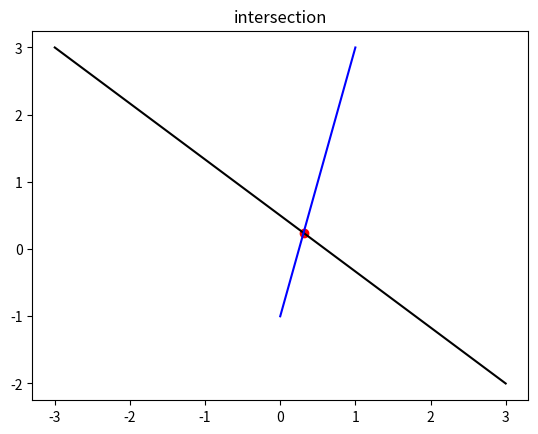

Reproduce this figure in Python.
"""Find a intersection point of a pair of line segments.

Does not handle vertical lines.
"""
import typing as t

import numpy as np


def det(p1: np.ndarray, p2: np.ndarray) -> bool:
    """Determinant of pair of points."""
    x1, y1 = p1
    x2, y2 = p2
    return x1 * y2 - y1 * x2


def direction(p1: np.ndarray, p2: np.ndarray, p3: np.ndarray) -> float:
    """Calculate the relative direction of p1->p2 and p1->p3.
    If < 0, then p1->p2 is to the left (counter-clockwise rotation) of p1->p3.
    If > 0, then p1->p2 is to the right (clockwise rotation) of p1->p3.
    If = 0, then p1->p2 and p1->p3 are colinear.
    """
    return det(p2 - p1, p3 - p1)


def on_segment(p1: np.ndarray,
               p2: np.ndarray,
               p3: np.ndarray,
               dir_: t.Optional[float] = None) -> bool:
    """Check if p3 is in the segment p1->p2."""
    if dir_ is None:
        dir_ = direction(p1, p2, p3)

    x1, y1 = p1
    x2, y2 = p2
    x3, y3 = p3

    x_min, x_max = (x1, x2) if x1 <= x2 else (x2, x1)
    y_min, y_max = (y1, y2) if y1 <= y2 else (y2, y1)

    # Note: checks if all the three points are colinear
    is_colinear = np.isclose(dir_, 0.0)

    return is_colinear and x_min <= x3 <= x_max and y_min <= y3 <= y_max


def intersec_where(pa1, pa2, pb1, pb2):
    ma = (pa2[1] - pa1[1]) / (pa2[0] - pa1[0])
    mb = (pb2[1] - pb1[1]) / (pb2[0] - pb1[0])

    if np.isclose(ma, mb):
        for pa in [pa1, pa2]:
            if on_segment(pa, pb1, pb2):
                return pa

        for pb in [pb1, pb2]:
            if on_segment(pb, pa1, pa2):
                return pb

    xa, ya = pa1
    xb, yb = pb1

    x_intersec = (yb - ya + ma * xa - mb * xb) / (ma - mb)
    y_intersec = ma * (x_intersec - xa) + ya

    p_intersec = (x_intersec, y_intersec)

    return p_intersec


def do_intersec(p1: np.ndarray, p2: np.ndarray,
                p3: np.ndarray, p4: np.ndarray) -> bool:
    """Check whether the segments p1->p2 and p3->p4 do intersect."""
    p1 = np.asarray(p1)
    p2 = np.asarray(p2)
    p3 = np.asarray(p3)
    p4 = np.asarray(p4)

    if np.allclose(p3, p4):
        if on_segment(p3, p1, p2):
            return p3

    if np.allclose(p1, p2):
        if on_segment(p1, p3, p4):
            return p1

    dir1 = direction(p3, p4, p1)
    dir2 = direction(p3, p4, p2)
    dir3 = direction(p1, p2, p3)
    dir4 = direction(p1, p2, p4)

    # Note: a segment straddlers a line (or, in this case, another segment)
    # if each of its endpoints lies on distinct sides of the line (or the
    # other line segment).
    p1p2straddlers = dir1 * dir2 < 0
    p3p4straddlers = dir3 * dir4 < 0

    # Note: check if both segments straddlers
    if p1p2straddlers and p3p4straddlers:
        return intersec_where(p1, p2, p3, p4)

    # Note: handling boundary cases where exists colinearity between
    # some point in distinct segments
    if (on_segment(p3, p4, p1, dir_=dir1) or
            on_segment(p3, p4, p2, dir_=dir2) or
            on_segment(p1, p2, p3, dir_=dir3) or
            on_segment(p1, p2, p4, dir_=dir4)):
        return intersec_where(p1, p2, p3, p4)

    return None


if __name__ == "__main__":
    # aux1 = map(float, input().strip().split(" "))
    # aux2 = map(float, input().strip().split(" "))

    import random
    import matplotlib.pyplot as plt

    minv, maxv = -3, 3

    aux1 = [random.randint(minv, maxv), random.randint(minv, maxv), random.randint(minv, maxv), random.randint(minv, maxv)]
    aux2 = [random.randint(minv, maxv), random.randint(minv, maxv), random.randint(minv, maxv), random.randint(minv, maxv)]

    pa1, pa2 = aux1[:2], aux1[2:]
    pb1, pb2 = aux2[:2], aux2[2:]

    res = do_intersec(pa1, pa2, pb1, pb2)

    print(res, res)

    plt.plot([pa1[0], pa2[0]], [pa1[1], pa2[1]], color="black")
    plt.plot([pb1[0], pb2[0]], [pb1[1], pb2[1]], color="blue")

    if res is not None:
        plt.scatter([res[0]], [res[1]], color="red")
        plt.title("intersection")

    else:
        plt.title("No intersection")

    plt.show()
